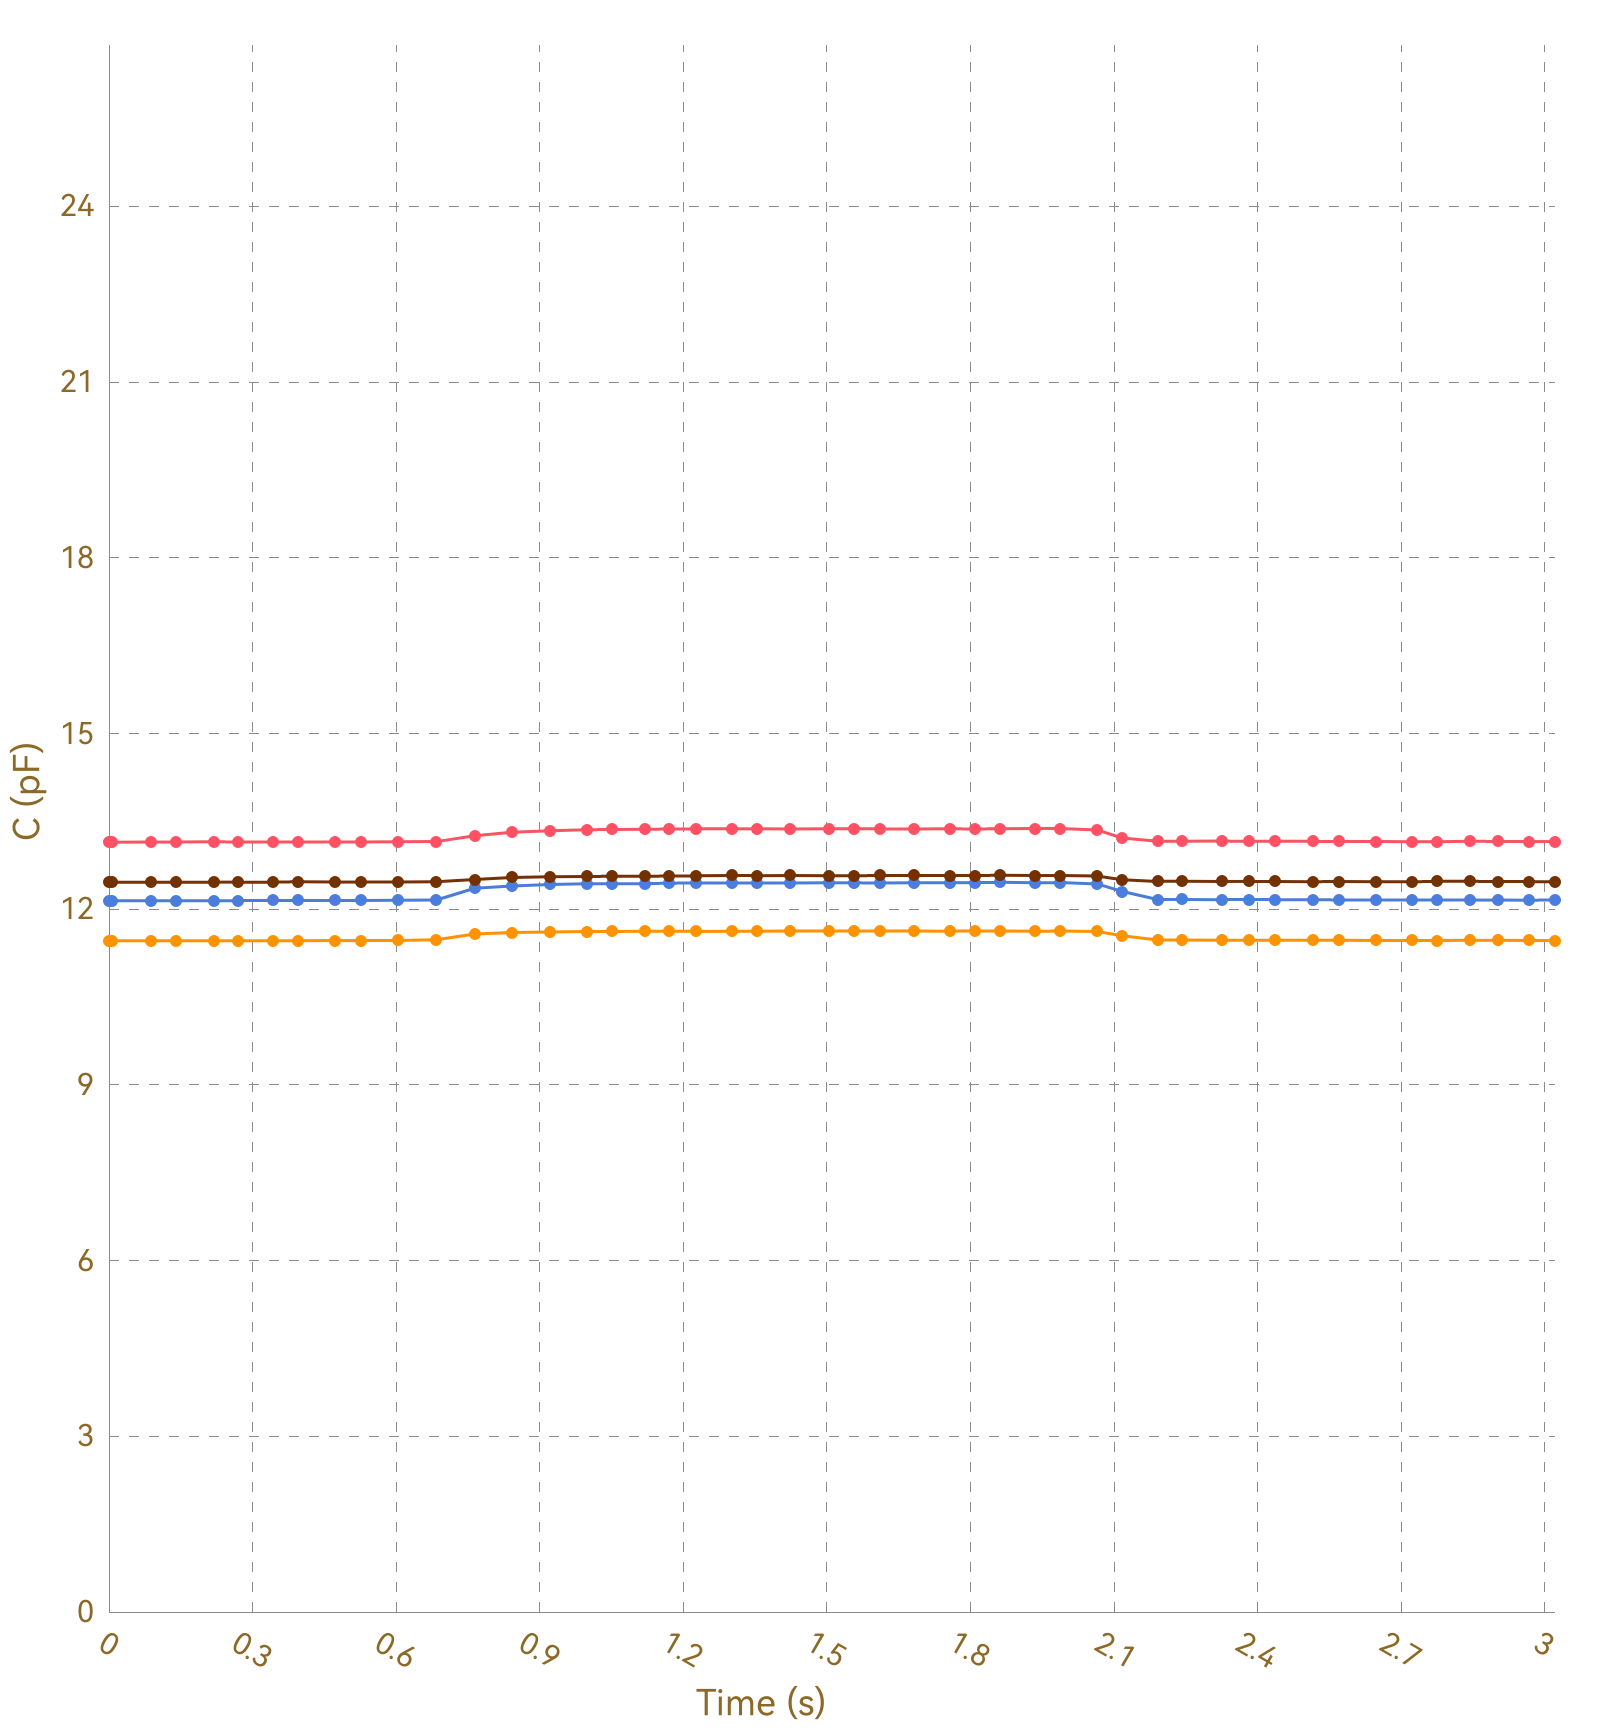

The file beside this chart, header and first rows:
, Ch1, , Ch2, , Ch3, , Ch4, , Ch5, , Ch6, , Ch7, , Ch8, 
Time (s), C (pF), ΔC/C0 (%), C (pF), ΔC/C0 (%), C (pF), ΔC/C0 (%), C (pF), ΔC/C0 (%), C (pF), ΔC/C0 (%), C (pF), ΔC/C0 (%), C (pF), ΔC/C0 (%), C (pF), ΔC/C0 (%)
0.009, 13.15, 0.0000, 11.46, 0.0000, 12.14, 0.0000, 12.46, 0.0000, OL, OL, OL, OL, OL, OL, 0.0000, 0.0000
0.011, 13.15, 0.0000, 11.46, 0.0000, 12.14, 0.0000, 12.47, 0.0000, OL, OL, OL, OL, OL, OL, 0.0000, 0.0000
0.014, 13.14, 0.0000, 11.46, 0.0000, 12.14, 0.0000, 12.46, 0.0000, OL, OL, OL, OL, OL, OL, 0.0000, 0.0000
0.020, 13.14, 0.0000, 11.46, 0.0000, 12.15, 0.0000, 12.46, 0.0000, OL, OL, OL, OL, OL, OL, 0.0000, 0.0000
0.048, 13.15, 0.0000, 11.46, 0.0000, 12.14, 0.0000, 12.46, 0.0000, OL, OL, OL, OL, OL, OL, 0.0000, 0.0000
0.054, 13.15, 0.0000, 11.46, 0.0000, 12.14, 0.0000, 12.46, 0.0000, OL, OL, OL, OL, OL, OL, 0.0000, 0.0000
0.087, 13.14, 0.0000, 11.46, 0.0000, 12.14, 0.0000, 12.46, 0.0000, OL, OL, OL, OL, OL, OL, 0.0000, 0.0000
0.091, 13.15, 0.0000, 11.46, 0.0000, 12.14, 0.0000, 12.46, 0.0000, OL, OL, OL, OL, OL, OL, 0.0000, 0.0000
0.093, 13.15, 0.0000, 11.46, 0.0000, 12.15, 0.0000, 12.46, 0.0000, OL, OL, OL, OL, OL, OL, 0.0000, 0.0000
0.095, 13.14, 0.0000, 11.46, 0.0000, 12.14, 0.0000, 12.46, 0.0000, OL, OL, OL, OL, OL, OL, 0.0000, 0.0000
0.126, 13.15, 0.0000, 11.46, 0.0000, 12.15, 0.0000, 12.46, 0.0000, OL, OL, OL, OL, OL, OL, 0.0000, 0.0000
0.129, 13.14, 0.0000, 11.46, 0.0000, 12.14, 0.0000, 12.46, 0.0000, OL, OL, OL, OL, OL, OL, 0.0000, 0.0000
0.132, 13.15, 0.0000, 11.46, 0.0000, 12.15, 0.0000, 12.46, 0.0000, OL, OL, OL, OL, OL, OL, 0.0000, 0.0000
0.140, 13.15, 0.0000, 11.46, 0.0000, 12.14, 0.0000, 12.46, 0.0000, OL, OL, OL, OL, OL, OL, 0.0000, 0.0000
0.142, 13.14, 0.0000, 11.46, 0.0000, 12.15, 0.0000, 12.46, 0.0000, OL, OL, OL, OL, OL, OL, 0.0000, 0.0000
0.171, 13.16, 0.0000, 11.46, 0.0000, 12.15, 0.0000, 12.46, 0.0000, OL, OL, OL, OL, OL, OL, 0.0000, 0.0000
0.174, 13.15, 0.0000, 11.46, 0.0000, 12.15, 0.0000, 12.47, 0.0000, OL, OL, OL, OL, OL, OL, 0.0000, 0.0000
0.177, 13.15, 0.0000, 11.46, 0.0000, 12.15, 0.0000, 12.46, 0.0000, OL, OL, OL, OL, OL, OL, 0.0000, 0.0000
0.179, 13.15, 0.0000, 11.46, 0.0000, 12.14, 0.0000, 12.46, 0.0000, OL, OL, OL, OL, OL, OL, 0.0000, 0.0000
0.186, 13.14, 0.0000, 11.46, 0.0000, 12.14, 0.0000, 12.46, 0.0000, OL, OL, OL, OL, OL, OL, 0.0000, 0.0000
0.219, 13.15, 0.0000, 11.46, 0.0000, 12.14, 0.0000, 12.46, 0.0000, OL, OL, OL, OL, OL, OL, 0.0000, 0.0000
0.222, 13.15, 0.0000, 11.46, 0.0000, 12.15, 0.0000, 12.46, 0.0000, OL, OL, OL, OL, OL, OL, 0.0000, 0.0000
0.224, 13.15, 0.0000, 11.46, 0.0000, 12.14, 0.0000, 12.46, 0.0000, OL, OL, OL, OL, OL, OL, 0.0000, 0.0000
0.254, 13.15, 0.0000, 11.46, 0.0000, 12.14, 0.0000, 12.46, 0.0000, OL, OL, OL, OL, OL, OL, 0.0000, 0.0000
0.258, 13.15, 0.0000, 11.46, 0.0000, 12.14, 0.0000, 12.46, 0.0000, OL, OL, OL, OL, OL, OL, 0.0000, 0.0000
0.260, 13.15, 0.0000, 11.46, 0.0000, 12.14, 0.0000, 12.46, 0.0000, OL, OL, OL, OL, OL, OL, 0.0000, 0.0000
0.266, 13.15, 0.0000, 11.46, 0.0000, 12.15, 0.0000, 12.46, 0.0000, OL, OL, OL, OL, OL, OL, 0.0000, 0.0000
0.270, 13.15, 0.0000, 11.46, 0.0000, 12.14, 0.0000, 12.46, 0.0000, OL, OL, OL, OL, OL, OL, 0.0000, 0.0000
0.299, 13.15, 0.0000, 11.46, 0.0000, 12.14, 0.0000, 12.47, 0.0000, OL, OL, OL, OL, OL, OL, 0.0000, 0.0000
0.303, 13.15, 0.0000, 11.46, 0.0000, 12.15, 0.0000, 12.46, 0.0000, OL, OL, OL, OL, OL, OL, 0.0000, 0.0000
0.305, 13.15, 0.0000, 11.46, 0.0000, 12.15, 0.0000, 12.46, 0.0000, OL, OL, OL, OL, OL, OL, 0.0000, 0.0000
0.308, 13.15, 0.0000, 11.46, 0.0000, 12.15, 0.0000, 12.46, 0.0000, OL, OL, OL, OL, OL, OL, 0.0000, 0.0000
0.342, 13.15, 0.0000, 11.46, 0.0000, 12.15, 0.0000, 12.46, 0.0000, OL, OL, OL, OL, OL, OL, 0.0000, 0.0000
0.344, 13.15, 0.0000, 11.46, 0.0000, 12.14, 0.0000, 12.46, 0.0000, OL, OL, OL, OL, OL, OL, 0.0000, 0.0000
0.347, 13.15, 0.0000, 11.46, 0.0000, 12.15, 0.0000, 12.46, 0.0000, OL, OL, OL, OL, OL, OL, 0.0000, 0.0000
0.353, 13.15, 0.0000, 11.46, 0.0000, 12.14, 0.0000, 12.46, 0.0000, OL, OL, OL, OL, OL, OL, 0.0000, 0.0000
0.383, 13.15, 0.0000, 11.46, 0.0000, 12.14, 0.0000, 12.46, 0.0000, OL, OL, OL, OL, OL, OL, 0.0000, 0.0000
0.387, 13.15, 0.0000, 11.46, 0.0000, 12.15, 0.0000, 12.46, 0.0000, OL, OL, OL, OL, OL, OL, 0.0000, 0.0000
0.389, 13.15, 0.0000, 11.46, 0.0000, 12.15, 0.0000, 12.46, 0.0000, OL, OL, OL, OL, OL, OL, 0.0000, 0.0000
0.395, 13.15, 0.0000, 11.46, 0.0000, 12.15, 0.0000, 12.46, 0.0000, OL, OL, OL, OL, OL, OL, 0.0000, 0.0000
0.399, 13.15, 0.0000, 11.46, 0.0000, 12.14, 0.0000, 12.46, 0.0000, OL, OL, OL, OL, OL, OL, 0.0000, 0.0000
0.429, 13.15, 0.0000, 11.46, 0.0000, 12.14, 0.0000, 12.46, 0.0000, OL, OL, OL, OL, OL, OL, 0.0000, 0.0000
0.433, 13.15, 0.0000, 11.46, 0.0000, 12.14, 0.0000, 12.46, 0.0000, OL, OL, OL, OL, OL, OL, 0.0000, 0.0000
0.435, 13.15, 0.0000, 11.46, 0.0000, 12.15, 0.0000, 12.46, 0.0000, OL, OL, OL, OL, OL, OL, 0.0000, 0.0000
0.438, 13.15, 0.0000, 11.46, 0.0000, 12.15, 0.0000, 12.46, 0.0000, OL, OL, OL, OL, OL, OL, 0.0000, 0.0000
0.472, 13.15, 0.0000, 11.46, 0.0000, 12.15, 0.0000, 12.47, 0.0000, OL, OL, OL, OL, OL, OL, 0.0000, 0.0000
0.474, 13.15, 0.0000, 11.46, 0.0000, 12.15, 0.0000, 12.46, 0.0000, OL, OL, OL, OL, OL, OL, 0.0000, 0.0000
0.499, 13.15, 0.0000, 11.46, 0.0000, 12.15, 0.0000, 12.46, 0.0000, OL, OL, OL, OL, OL, OL, 0.0000, 0.0000
0.501, 13.15, 0.0000, 11.46, 0.0000, 12.15, 0.0000, 12.46, 0.0000, OL, OL, OL, OL, OL, OL, 0.0000, 0.0000
0.527, 13.15, 0.0000, 11.46, 0.0000, 12.15, 0.0000, 12.46, 0.0000, OL, OL, OL, OL, OL, OL, 0.0000, 0.0000
0.529, 13.15, 0.0000, 11.46, 0.0000, 12.15, 0.0000, 12.46, 0.0000, OL, OL, OL, OL, OL, OL, 0.0000, 0.0000
0.535, 13.15, 0.0000, 11.46, 0.0000, 12.15, 0.0000, 12.46, 0.0000, OL, OL, OL, OL, OL, OL, 0.0000, 0.0000
0.538, 13.15, 0.0000, 11.46, 0.0000, 12.15, 0.0000, 12.46, 0.0000, OL, OL, OL, OL, OL, OL, 0.0000, 0.0000
0.557, 13.15, 0.0000, 11.46, 0.0000, 12.15, 0.0000, 12.47, 0.0000, OL, OL, OL, OL, OL, OL, 0.0000, 0.0000
0.559, 13.15, 0.0000, 11.46, 0.0000, 12.15, 0.0000, 12.46, 0.0000, OL, OL, OL, OL, OL, OL, 0.0000, 0.0000
0.565, 13.15, 0.0000, 11.46, 0.0000, 12.14, 0.0000, 12.47, 0.0000, OL, OL, OL, OL, OL, OL, 0.0000, 0.0000
0.568, 13.16, 0.0000, 11.46, 0.0000, 12.15, 0.0000, 12.47, 0.0000, OL, OL, OL, OL, OL, OL, 0.0000, 0.0000
0.571, 13.15, 0.0000, 11.46, 0.0000, 12.15, 0.0000, 12.46, 0.0000, OL, OL, OL, OL, OL, OL, 0.0000, 0.0000
0.604, 13.15, 0.0000, 11.46, 0.0000, 12.15, 0.0000, 12.46, 0.0000, OL, OL, OL, OL, OL, OL, 0.0000, 0.0000
... 254 more rows
